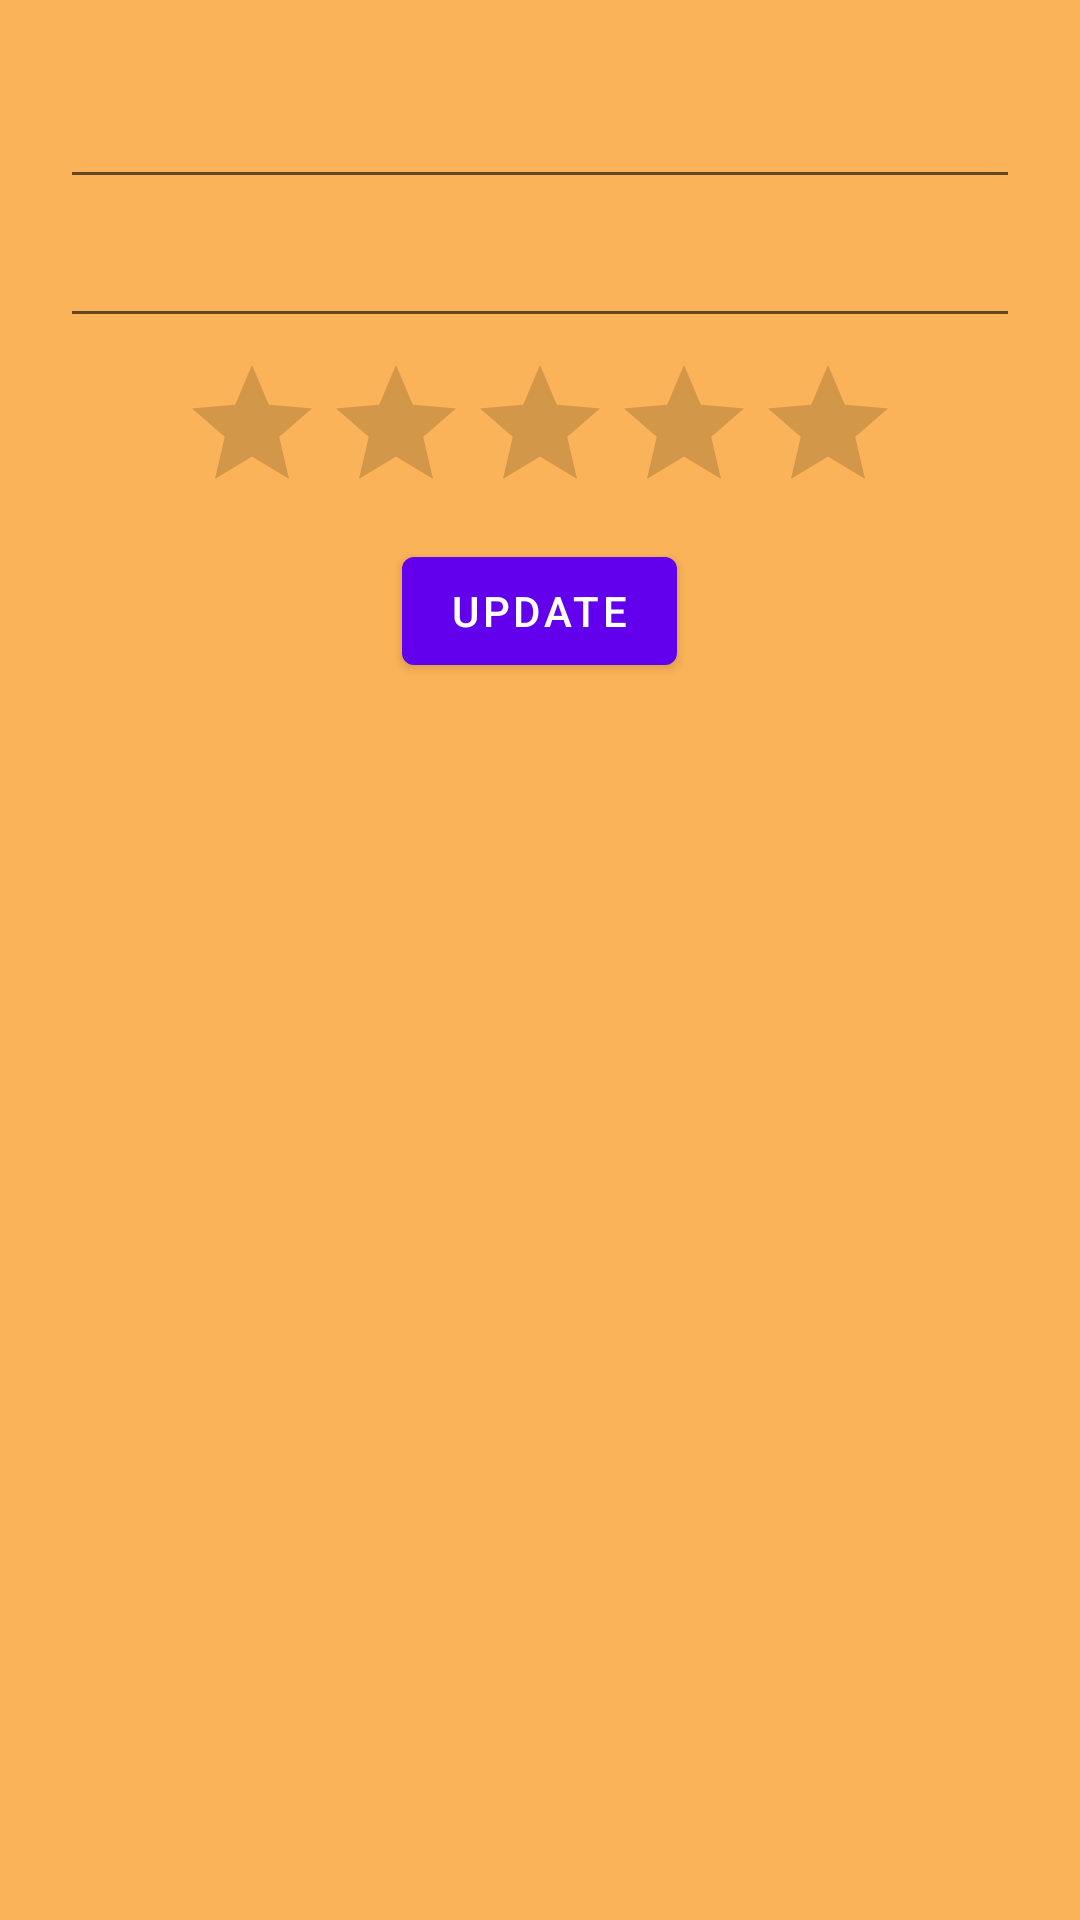

This screen was rendered from an Android layout file. Write that file and the resources it references.
<!-- AndroidManifest.xml: application theme Theme.NewsahkeSport -->
<!-- res/layout/activity_edit.xml -->
<?xml version="1.0" encoding="utf-8"?>
<LinearLayout xmlns:android="http://schemas.android.com/apk/res/android"
    xmlns:app="http://schemas.android.com/apk/res-auto"
    xmlns:tools="http://schemas.android.com/tools"
    android:layout_width="match_parent"
    android:layout_height="match_parent"
    android:orientation="vertical"
    android:background="@color/orange"
    tools:context=".activity.EditActivity">

    <LinearLayout
        android:layout_width="match_parent"
        android:layout_height="match_parent"
        android:orientation="vertical"
        android:layout_margin="20dp">

        <ImageView
            android:layout_gravity="center_horizontal"
            android:id="@+id/ivDetailImg"
            android:layout_width="wrap_content"
            android:layout_height="wrap_content"
            android:scaleType="centerCrop" />

        <EditText
            android:layout_marginTop="5dp"
            android:id="@+id/edDetailDesc"
            android:gravity="center_horizontal"
            android:layout_width="match_parent"
            android:layout_height="wrap_content" />

        <EditText
            android:layout_marginTop="5dp"
            android:id="@+id/edDetailPrice"
            android:gravity="center_horizontal"
            android:layout_width="match_parent"
            android:inputType="number"
            android:maxLength="8"
            android:layout_height="wrap_content" />

        <RatingBar
            android:layout_marginTop="5dp"
            android:layout_gravity="center_horizontal"
            android:id="@+id/rbDetailRating"
            android:numStars="5"
            android:stepSize="1"
            android:isIndicator="false"
            android:layout_width="wrap_content"
            android:layout_height="wrap_content" />

        <com.google.android.material.button.MaterialButton
            android:layout_marginTop="5dp"
            android:id="@+id/btnDetailUpdate"
            android:text="Update"
            android:layout_gravity="center"
            android:layout_width="wrap_content"
            android:layout_height="wrap_content" />

    </LinearLayout>

</LinearLayout>
<!-- resources referenced by this layout -->
<resources>
  <color name="orange">#FAB358</color>
  <style name="Theme.NewsahkeSport" parent="Theme.MaterialComponents.DayNight.DarkActionBar">
          
          <item name="colorPrimary">@color/purple_500</item>
          <item name="colorPrimaryVariant">@color/purple_700</item>
          <item name="colorOnPrimary">@color/white</item>
          
          <item name="colorSecondary">@color/teal_200</item>
          <item name="colorSecondaryVariant">@color/teal_700</item>
          <item name="colorOnSecondary">@color/black</item>
          
          <item name="android:statusBarColor" tools:targetApi="l">?attr/colorPrimaryVariant</item>
          
      </style>
  <color name="purple_500">#FF6200EE</color>
  <color name="purple_700">#FF3700B3</color>
  <color name="white">#FFFFFFFF</color>
  <color name="teal_200">#FF03DAC5</color>
  <color name="teal_700">#FF018786</color>
  <color name="black">#FF000000</color>
</resources>
